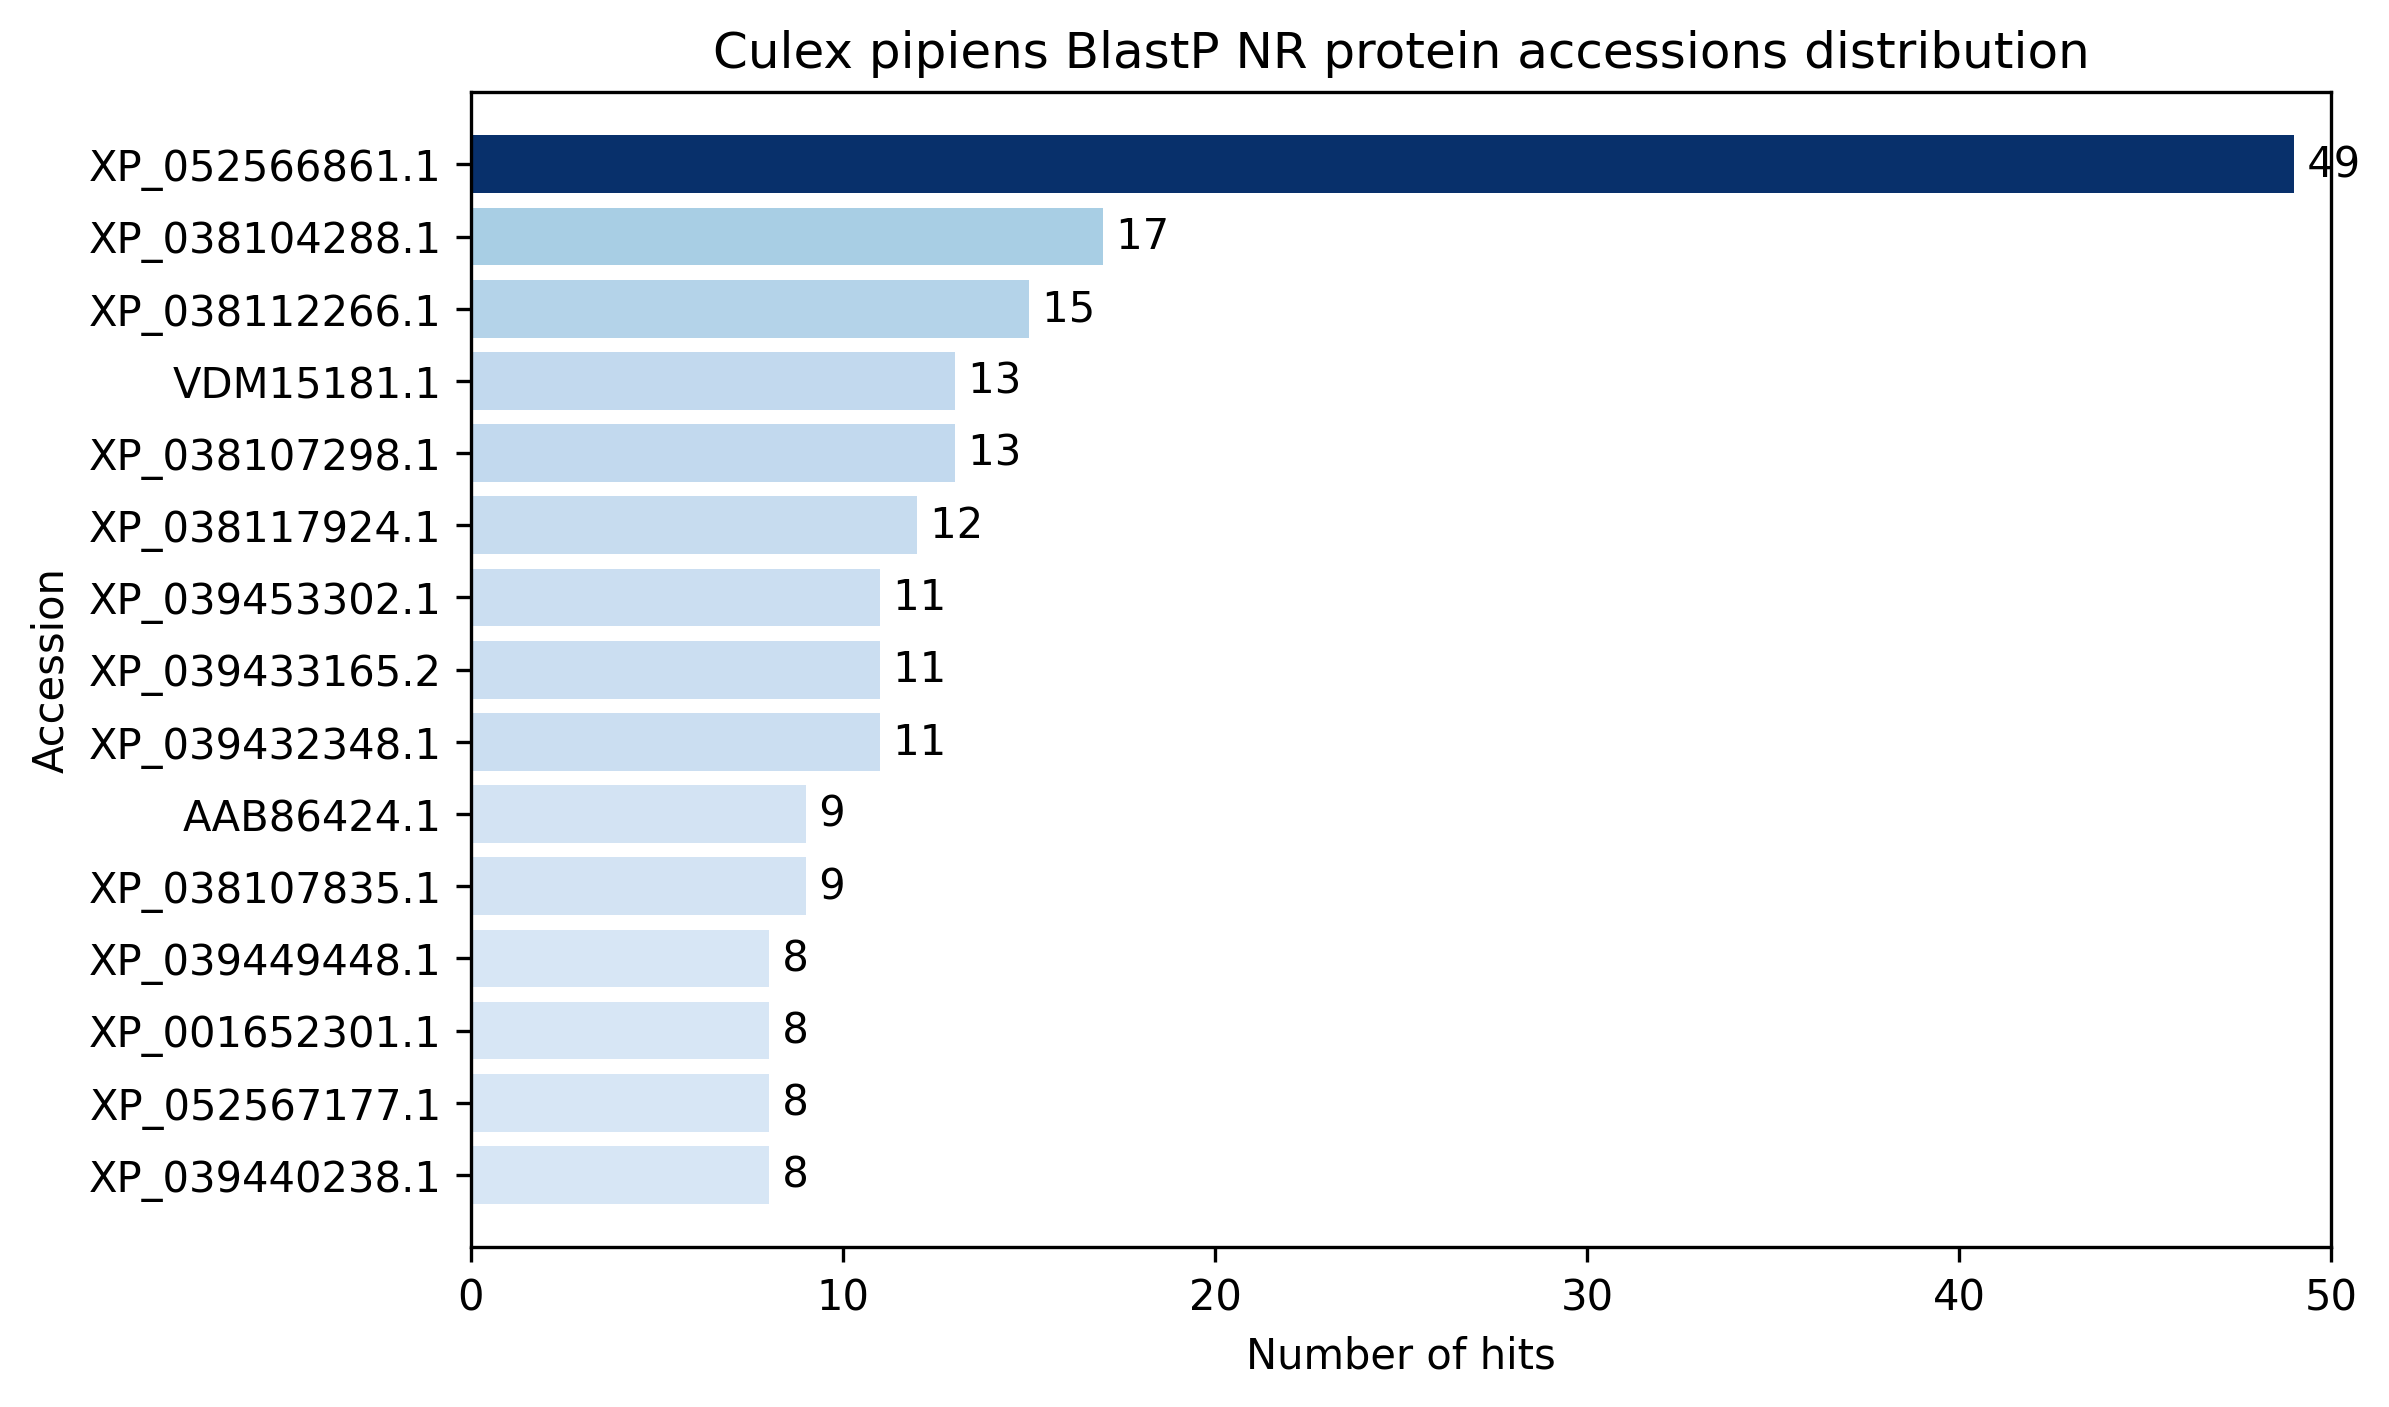

Source data for this figure (header and first rows):
sseqid	count
XP_039440238.1	8
XP_052567177.1	8
XP_001652301.1	8
XP_039449448.1	8
XP_038107835.1	9
AAB86424.1	9
XP_039432348.1	11
XP_039433165.2	11
XP_039453302.1	11
XP_038117924.1	12
XP_038107298.1	13
VDM15181.1	13
XP_038112266.1	15
XP_038104288.1	17
XP_052566861.1	49
